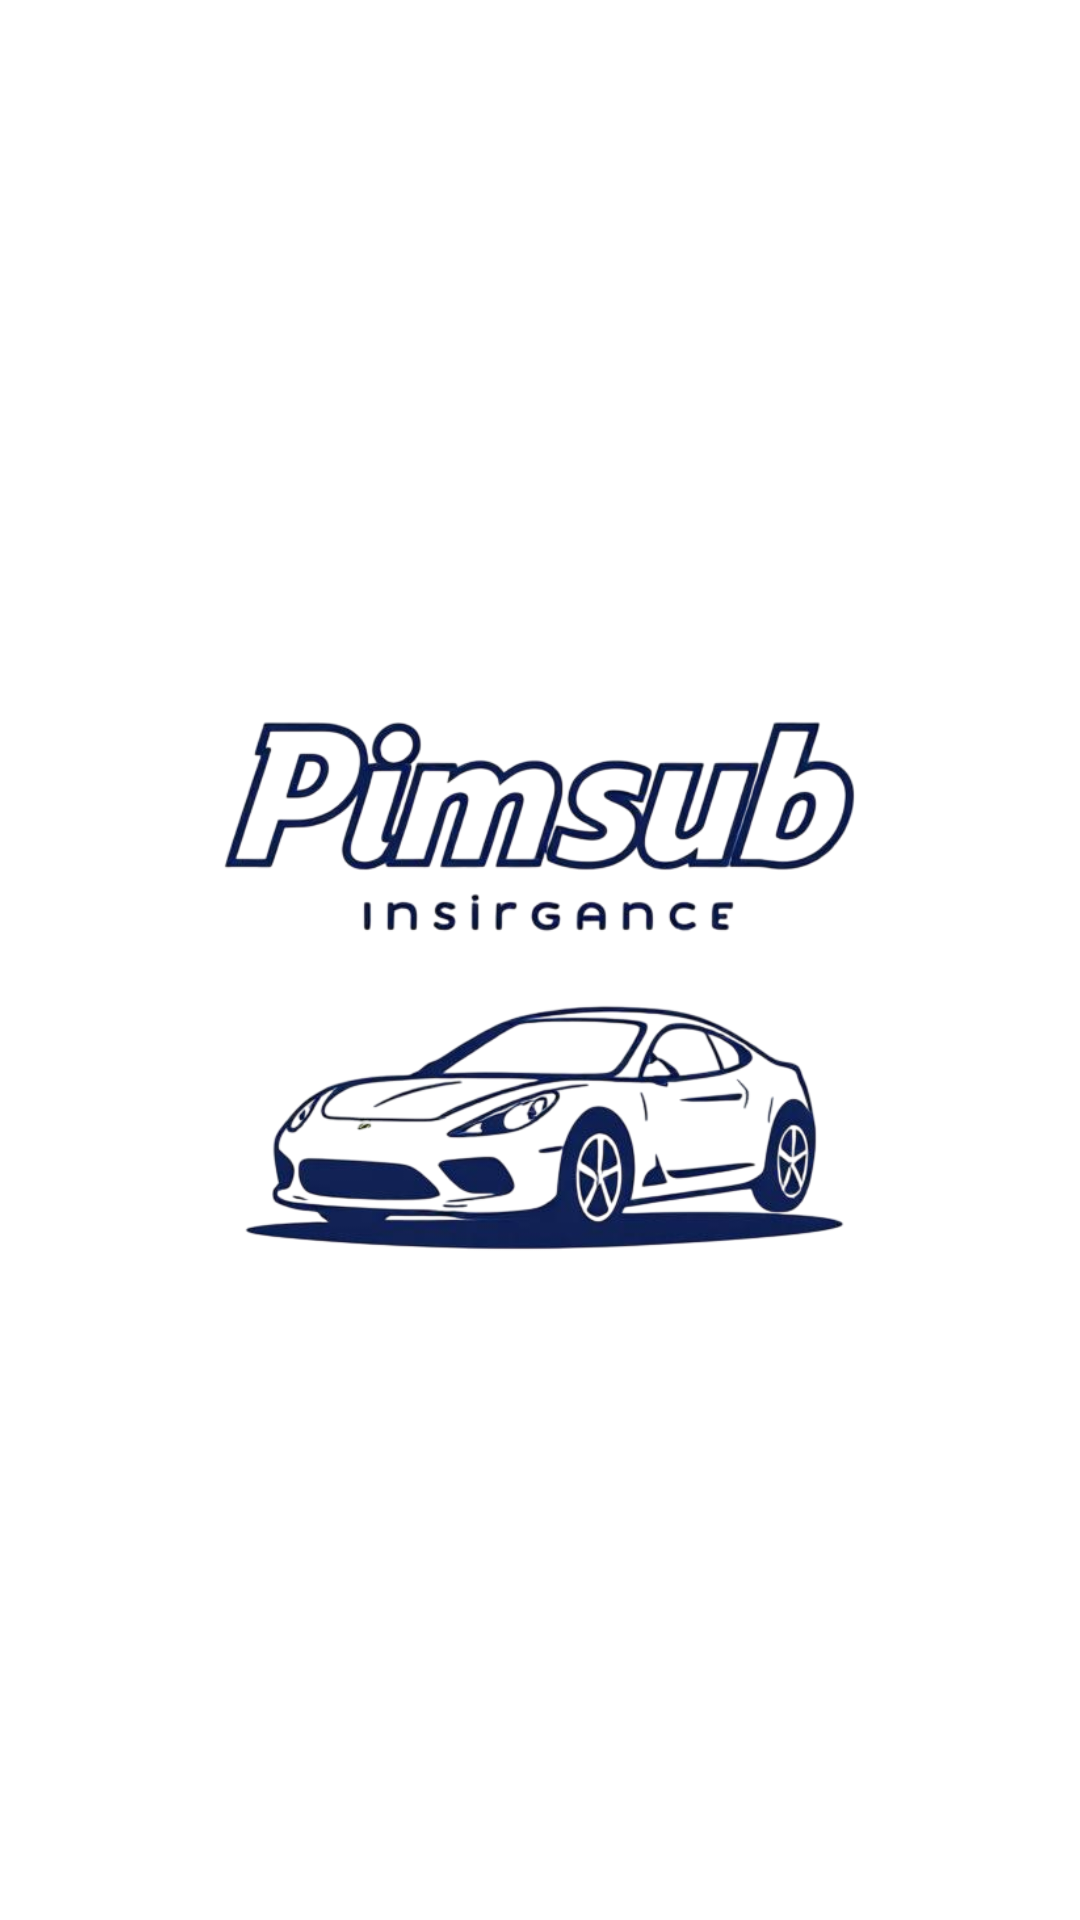

The Android layout XML behind this screen, and the referenced resources:
<!-- AndroidManifest.xml: activity theme Theme.ProjectPagun -->
<!-- res/layout/activity_splash.xml -->
<?xml version="1.0" encoding="utf-8"?>
<androidx.constraintlayout.widget.ConstraintLayout
    xmlns:android="http://schemas.android.com/apk/res/android"
    xmlns:app="http://schemas.android.com/apk/res-auto"
    android:layout_width="match_parent"
    android:layout_height="match_parent"
    android:background="@android:color/white">

    <ImageView
        android:id="@+id/imgLogo"
        android:layout_width="280dp"
    android:layout_height="280dp"
    android:src="@drawable/logo_pimsub"
    android:scaleType="fitCenter"
    app:layout_constraintTop_toTopOf="parent"
    app:layout_constraintBottom_toBottomOf="parent"
    app:layout_constraintStart_toStartOf="parent"
    app:layout_constraintEnd_toEndOf="parent" />
</androidx.constraintlayout.widget.ConstraintLayout>
<!-- resources referenced by this layout -->
<resources>
  <!-- drawable logo_pimsub: png bitmap (drawable, 168712 bytes) -->
  <style name="Theme.ProjectPagun" parent="Theme.MaterialComponents.DayNight.NoActionBar">
          
          <item name="colorPrimary">#2196F3</item>
          <item name="colorPrimaryVariant">#1976D2</item>
          <item name="colorOnPrimary">@android:color/white</item>
  
          
          <item name="colorSecondary">@color/teal_200</item>
          <item name="colorSecondaryVariant">@color/teal_700</item>
          <item name="colorOnSecondary">@android:color/black</item>
  
          
          <item name="android:statusBarColor">@android:color/white</item>
          <item name="android:windowLightStatusBar">true</item>
  
  
      </style>
  <color name="teal_200">#FF03DAC5</color>
  <color name="teal_700">#FF018786</color>
</resources>
